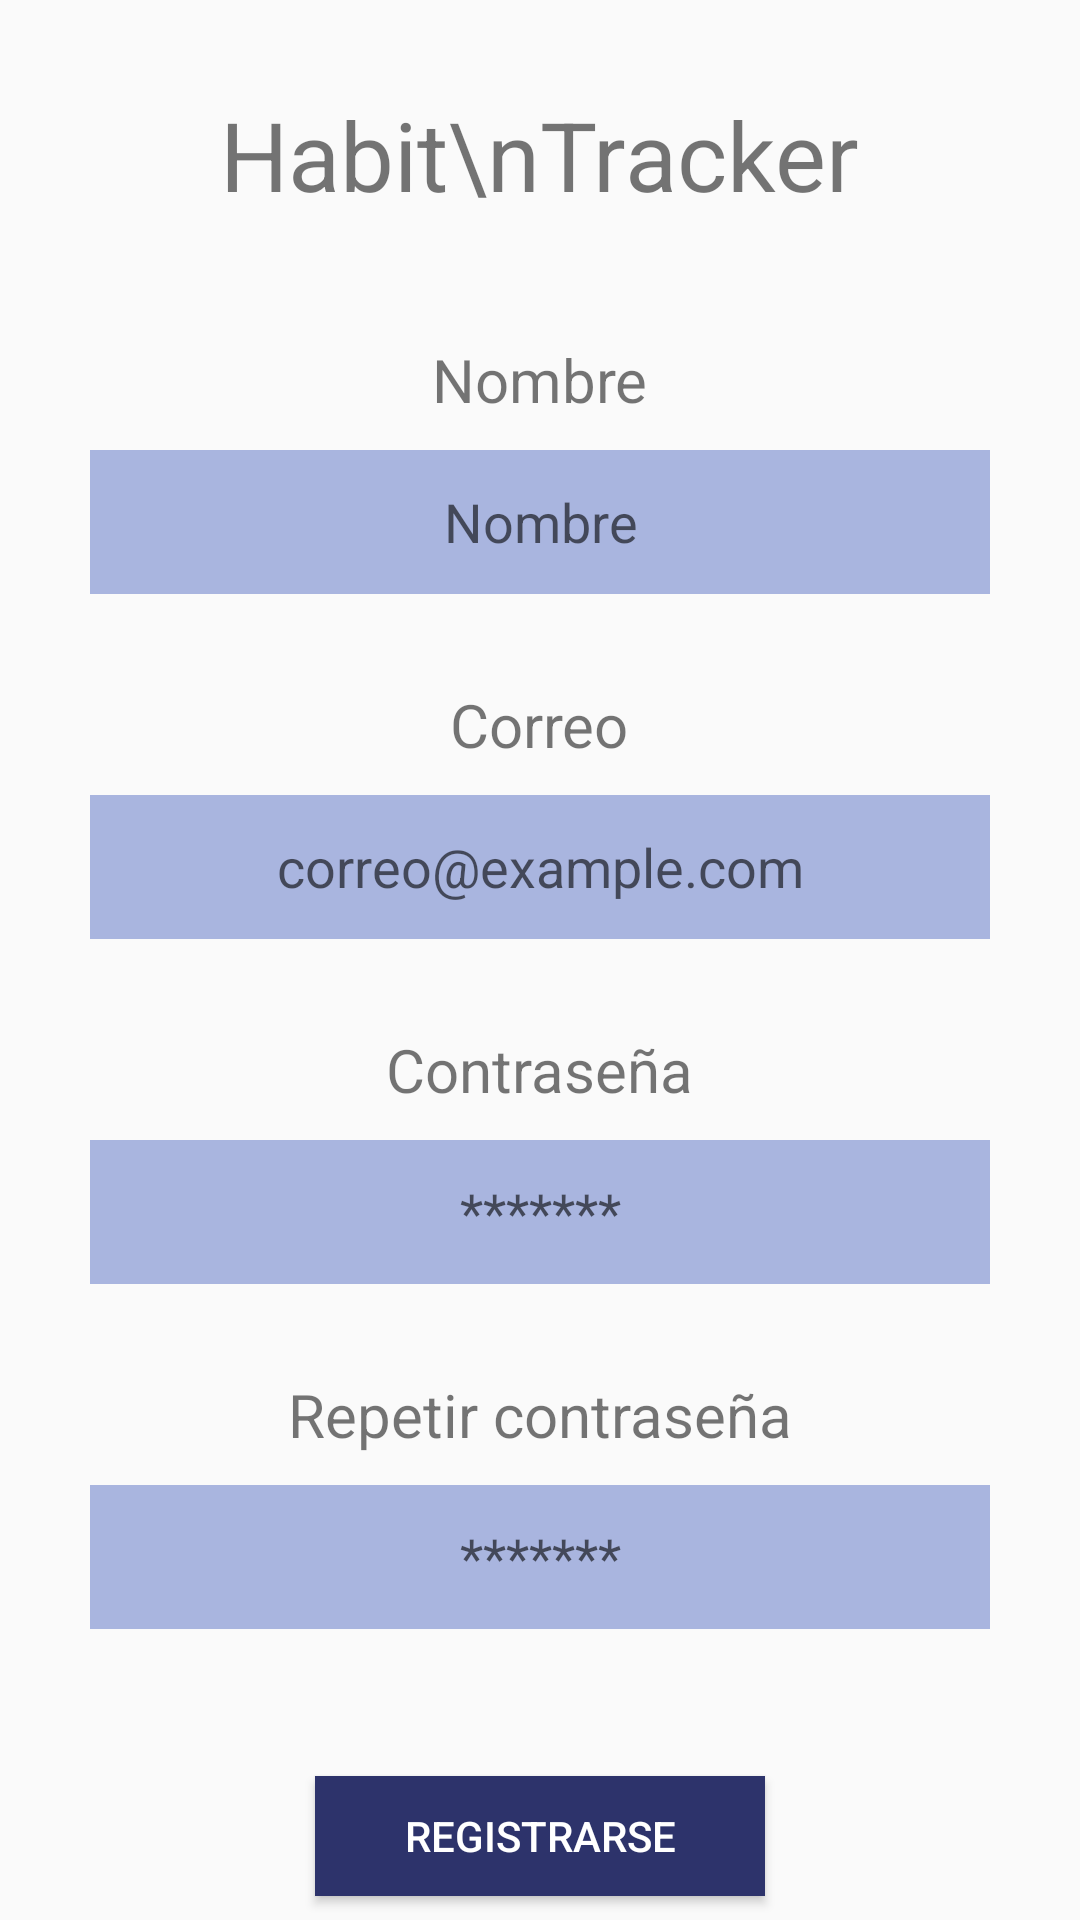

Android layout source for this screen:
<!-- AndroidManifest.xml: application theme Theme.PersonalHabits -->
<!-- res/layout/activity_registro.xml -->
<?xml version="1.0" encoding="utf-8"?>
<LinearLayout xmlns:android="http://schemas.android.com/apk/res/android"
    xmlns:app="http://schemas.android.com/apk/res-auto"
    xmlns:tools="http://schemas.android.com/tools"
    android:id="@+id/main"
    android:layout_width="match_parent"
    android:layout_height="match_parent"
    tools:context=".MainActivity"
    android:orientation="vertical">

    <TextView
        android:id="@+id/textView"
        android:layout_width="wrap_content"
        android:layout_height="wrap_content"
        android:layout_marginTop="30dp"
        android:text="Habit\nTracker"
        android:textAlignment="center"
        android:textSize="@dimen/titleSize"
        android:layout_gravity="center" />

    <TextView
        android:layout_width="wrap_content"
        android:layout_height="wrap_content"
        android:layout_marginTop="40dp"
        android:text="Nombre"
        android:textSize="20sp"
        android:layout_gravity="center"
        />

    <EditText
        android:id="@+id/etrNombre"
        android:layout_width="300dp"
        android:layout_height="48dp"
        android:layout_marginTop="10dp"
        android:background="@color/lessPurple"
        android:hint="Nombre"
        android:textAlignment="center"
        android:layout_gravity="center" />

    <TextView
        android:layout_width="wrap_content"
        android:layout_height="wrap_content"
        android:layout_marginTop="30dp"
        android:text="Correo"
        android:textSize="20sp"
        android:layout_gravity="center"
        />

    <EditText
        android:id="@+id/etrCorreo"
        android:layout_width="300dp"
        android:layout_height="48dp"
        android:layout_marginTop="10dp"
        android:background="@color/lessPurple"
        android:hint="correo@example.com"
        android:textAlignment="center"
        android:layout_gravity="center"
        android:inputType="textEmailAddress"/>

    <TextView
        android:layout_width="wrap_content"
        android:layout_height="wrap_content"
        android:layout_marginTop="30dp"
        android:text="Contraseña"
        android:textSize="20sp"
        android:layout_gravity="center"
        />

    <EditText
        android:id="@+id/etrContraseña"
        android:layout_width="300dp"
        android:layout_height="48dp"
        android:layout_gravity="center"
        android:layout_marginTop="10dp"
        android:background="@color/lessPurple"
        android:hint="*******"
        android:inputType="textPassword"
        android:textAlignment="center" />

    <TextView
        android:id="@+id/textView2"
        android:layout_width="wrap_content"
        android:layout_height="wrap_content"
        android:layout_marginTop="30dp"
        android:text="Repetir contraseña"
        android:textSize="20sp"
        android:layout_gravity="center"
        />

    <EditText
        android:id="@+id/etrRepetirContraseña"
        android:layout_width="300dp"
        android:layout_height="48dp"
        android:layout_marginTop="10dp"
        android:background="@color/lessPurple"
        android:hint="*******"
        android:inputType="textPassword"
        android:textAlignment="center"
        android:layout_gravity="center" />

    <TextView
        android:id="@+id/trvError"
        android:textColor="@color/red"
        android:layout_width="wrap_content"
        android:layout_height="wrap_content"
        android:layout_gravity="center"
        android:layout_marginTop="15dp"
        android:visibility="invisible"
        android:text="TextView" />

    <Button
        android:id="@+id/btnRegistrarse"
        android:textColor="@color/white"
        android:layout_width="150dp"
        android:layout_height="40dp"
        android:background="@color/veryPurple"
        android:text="Registrarse"
        android:layout_gravity="center"
        android:layout_marginTop="15dp"/>

</LinearLayout>
<!-- resources referenced by this layout -->
<resources>
  <color name="lessPurple">#A9B5DF</color>
  <color name="red">#FF0000</color>
  <color name="veryPurple">#2D336B</color>
  <color name="white">#FFFFFFFF</color>
  <dimen name="titleSize">32sp</dimen>
  <style name="Theme.PersonalHabits" parent="Base.Theme.PersonalHabits" />
  <style name="Base.Theme.PersonalHabits" parent="Theme.AppCompat.DayNight.NoActionBar">
          
          
      </style>
</resources>
